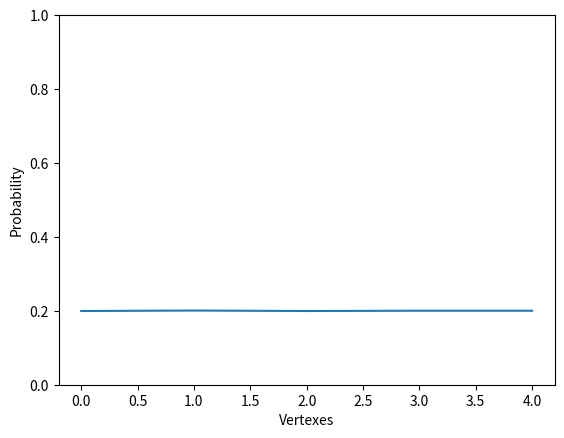

Generate this figure with matplotlib:
import numpy as np
from random import *
import matplotlib.pyplot as plt

N = 5


def build_adj_n_cycle(n):
    matrix = []
    for i in range(n):
        matrix.append([])
    for i in range(n):
        for j in range(n):
            if j == i - 1 or j == i + 1:
                matrix[i].append(0.5)
            elif i == 0 and j == n - 1:
                matrix[i].append(0.5)
            elif i == n - 1 and j == 0:
                matrix[i].append(0.5)
            else:
                matrix[i].append(0)
    return np.matrix(matrix)


def initialize_state(i, n):
    init_state = []
    for j in range(n):
        init_state.append([])
    for j in range(n):
        if j == i:
            init_state[j].append(1)
        else:
            init_state[j].append(0)
    return np.matrix(init_state)


def evolution(c, s, T):
    s_t = s
    for t in range(T):
        s_t = c * s_t
    return s_t


def variation_distance(a, b):
    a_0 = a.transpose()
    # b_0 = b.transpose()
    a_1 = a_0.tolist()
    # b_1 = b_0.tolist()
    a_2 = []
    # b_2 = []
    for i in a_1[0]:
        a_2.append(i)
    # for i in b_1[0]:
    #    b_2.append(i)
    ab = []
    for i in range(len(a_2)):
        ab.append(abs(a_2[i] - b[i]))
    return sum(ab)


def calc_mixing_time(b, c, s, T, epsilon):
    s_t = s
    loops = 0
    for t in range(T):
        s_t = c * s_t
        if variation_distance(s_t, b) <= epsilon:
            return t
        else:
            loops += 1
            if loops == T - 1:
                return -1
            else:
                pass


tot_T = 30
eps = 0.1 / N
A = build_adj_n_cycle(N)
s_0 = initialize_state(1, N)
final_state = evolution(A, s_0, tot_T)
pi = []
for i in range(N):
    pi.append(1 / N)

print(calc_mixing_time(pi, A, s_0, tot_T, eps))


x = [i for i in range(N)]
y_0 = final_state.transpose()
y_1 = y_0.tolist()
y = []
for i in y_1[0]:
    y.append(i)

plt.plot(x, y)
plt.ylim(0, 1)
plt.xlabel("Vertexes")
plt.ylabel("Probability")
plt.show()
